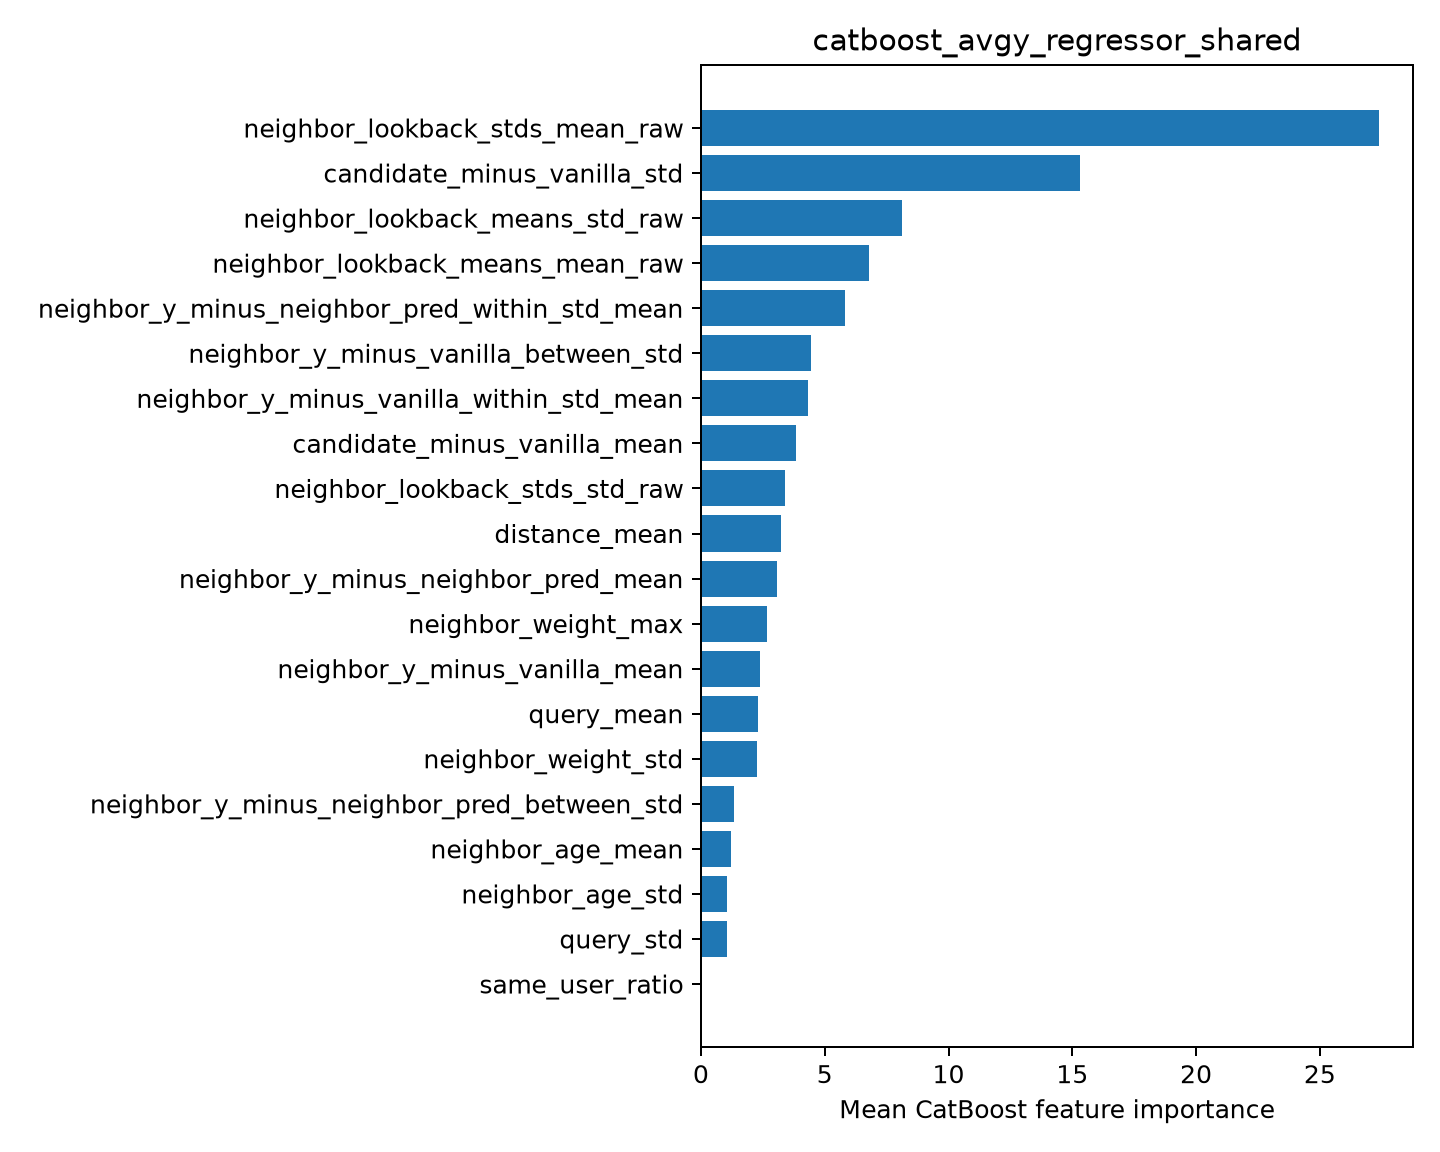

Values plotted in this chart, from the file beside it:
feature, importance
neighbor_lookback_stds_mean_raw, 27.39
candidate_minus_vanilla_std, 15.3
neighbor_lookback_means_std_raw, 8.121
neighbor_lookback_means_mean_raw, 6.786
neighbor_y_minus_neighbor_pred_within_st…, 5.826
neighbor_y_minus_vanilla_between_std, 4.429
neighbor_y_minus_vanilla_within_std_mean, 4.314
candidate_minus_vanilla_mean, 3.828
neighbor_lookback_stds_std_raw, 3.382
distance_mean, 3.25
neighbor_y_minus_neighbor_pred_mean, 3.085
neighbor_weight_max, 2.659
neighbor_y_minus_vanilla_mean, 2.398
query_mean, 2.307
neighbor_weight_std, 2.259
neighbor_y_minus_neighbor_pred_between_s…, 1.355
neighbor_age_mean, 1.207
neighbor_age_std, 1.054
query_std, 1.041
same_user_ratio, 0.004496
